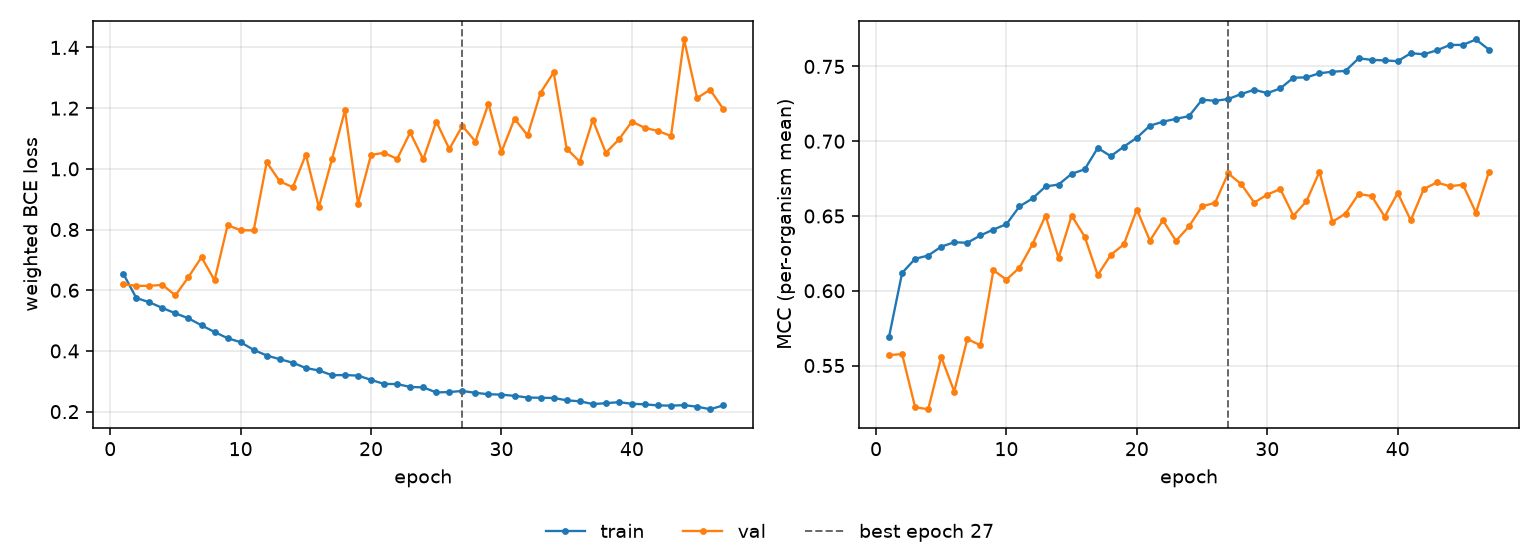

The table this chart was drawn from, first rows:
epoch, tr_loss, vl_loss, tr_mcc, vl_mcc, is_best
1, 0.6548, 0.6196, 0.5693, 0.557, False
2, 0.5745, 0.6146, 0.6119, 0.5576, False
3, 0.5604, 0.6145, 0.6214, 0.5221, False
4, 0.5416, 0.6177, 0.6235, 0.5208, False
5, 0.524, 0.5831, 0.6295, 0.5557, False
6, 0.5074, 0.6435, 0.6324, 0.5326, False
7, 0.4845, 0.7089, 0.6321, 0.5678, False
8, 0.4623, 0.6329, 0.637, 0.5636, False
9, 0.442, 0.8144, 0.6409, 0.6137, False
10, 0.4288, 0.798, 0.6445, 0.6074, False
11, 0.4035, 0.7972, 0.6564, 0.6154, False
12, 0.385, 1.022, 0.6617, 0.6312, False
13, 0.3727, 0.9589, 0.6697, 0.6502, False
14, 0.3612, 0.9395, 0.671, 0.622, False
15, 0.3436, 1.047, 0.6782, 0.6502, False
16, 0.3356, 0.8741, 0.6812, 0.6362, False
17, 0.3202, 1.031, 0.6955, 0.6105, False
18, 0.3205, 1.193, 0.69, 0.624, False
19, 0.3187, 0.8856, 0.6963, 0.631, False
20, 0.3046, 1.046, 0.7024, 0.6543, False
21, 0.2912, 1.053, 0.7104, 0.6335, False
22, 0.2909, 1.033, 0.7131, 0.6471, False
23, 0.2812, 1.12, 0.7149, 0.6334, False
24, 0.28, 1.031, 0.7168, 0.6431, False
25, 0.2631, 1.156, 0.7278, 0.6565, False
26, 0.2646, 1.066, 0.727, 0.6588, False
27, 0.268, 1.142, 0.7282, 0.6785, True
28, 0.2619, 1.09, 0.7315, 0.6713, False
29, 0.2573, 1.215, 0.7344, 0.659, False
30, 0.256, 1.056, 0.7322, 0.6643, False
31, 0.2519, 1.165, 0.7353, 0.668, False
32, 0.2465, 1.11, 0.7424, 0.6502, False
33, 0.2456, 1.251, 0.7427, 0.6598, False
34, 0.245, 1.318, 0.7454, 0.6796, False
35, 0.2373, 1.067, 0.7465, 0.6462, False
36, 0.234, 1.024, 0.747, 0.6516, False
37, 0.225, 1.161, 0.7554, 0.6647, False
38, 0.2277, 1.053, 0.7544, 0.6633, False
39, 0.2312, 1.097, 0.754, 0.6496, False
40, 0.2258, 1.156, 0.7535, 0.6654, False
41, 0.224, 1.135, 0.7589, 0.6471, False
42, 0.2204, 1.125, 0.7581, 0.6681, False
43, 0.2197, 1.108, 0.7608, 0.6724, False
44, 0.2213, 1.426, 0.7643, 0.6699, False
45, 0.2162, 1.233, 0.7644, 0.6709, False
46, 0.208, 1.261, 0.768, 0.6522, False
47, 0.2204, 1.197, 0.7612, 0.6796, False
